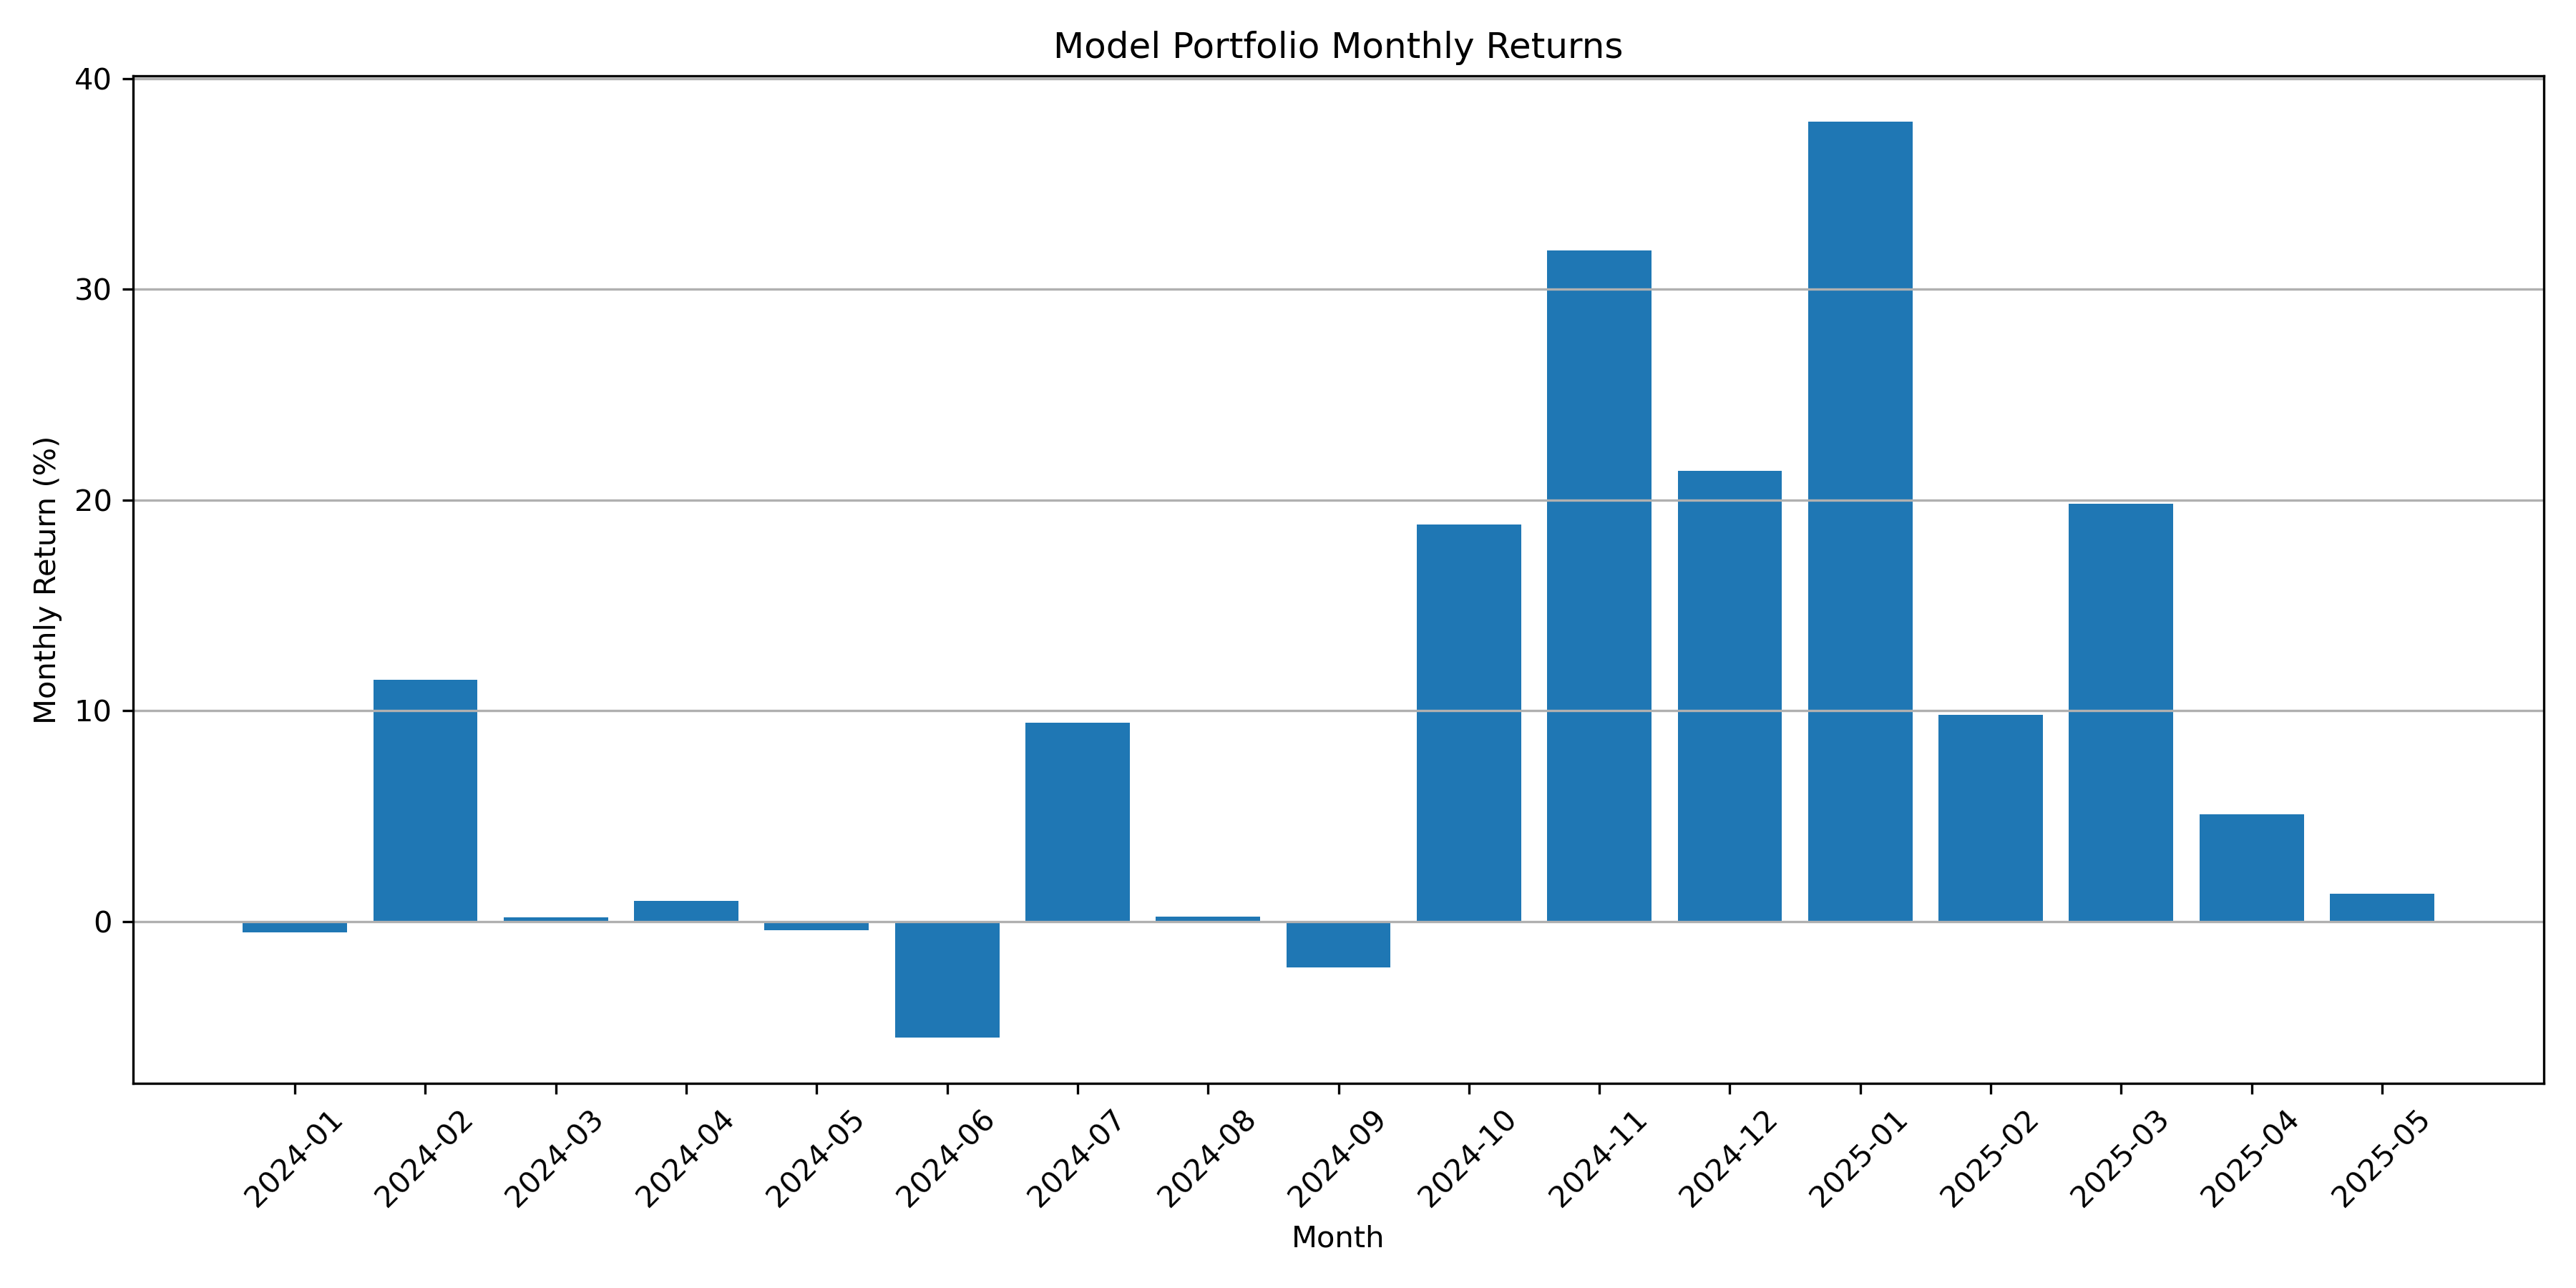

The data file committed next to this chart (first rows):
month, monthly_return
2024-01, -0.5125
2024-02, 11.47
2024-03, 0.1878
2024-04, 0.9789
2024-05, -0.4173
2024-06, -5.518
2024-07, 9.416
2024-08, 0.2375
2024-09, -2.186
2024-10, 18.82
2024-11, 31.83
2024-12, 21.39
2025-01, 37.95
2025-02, 9.8
2025-03, 19.83
2025-04, 5.078
2025-05, 1.312
